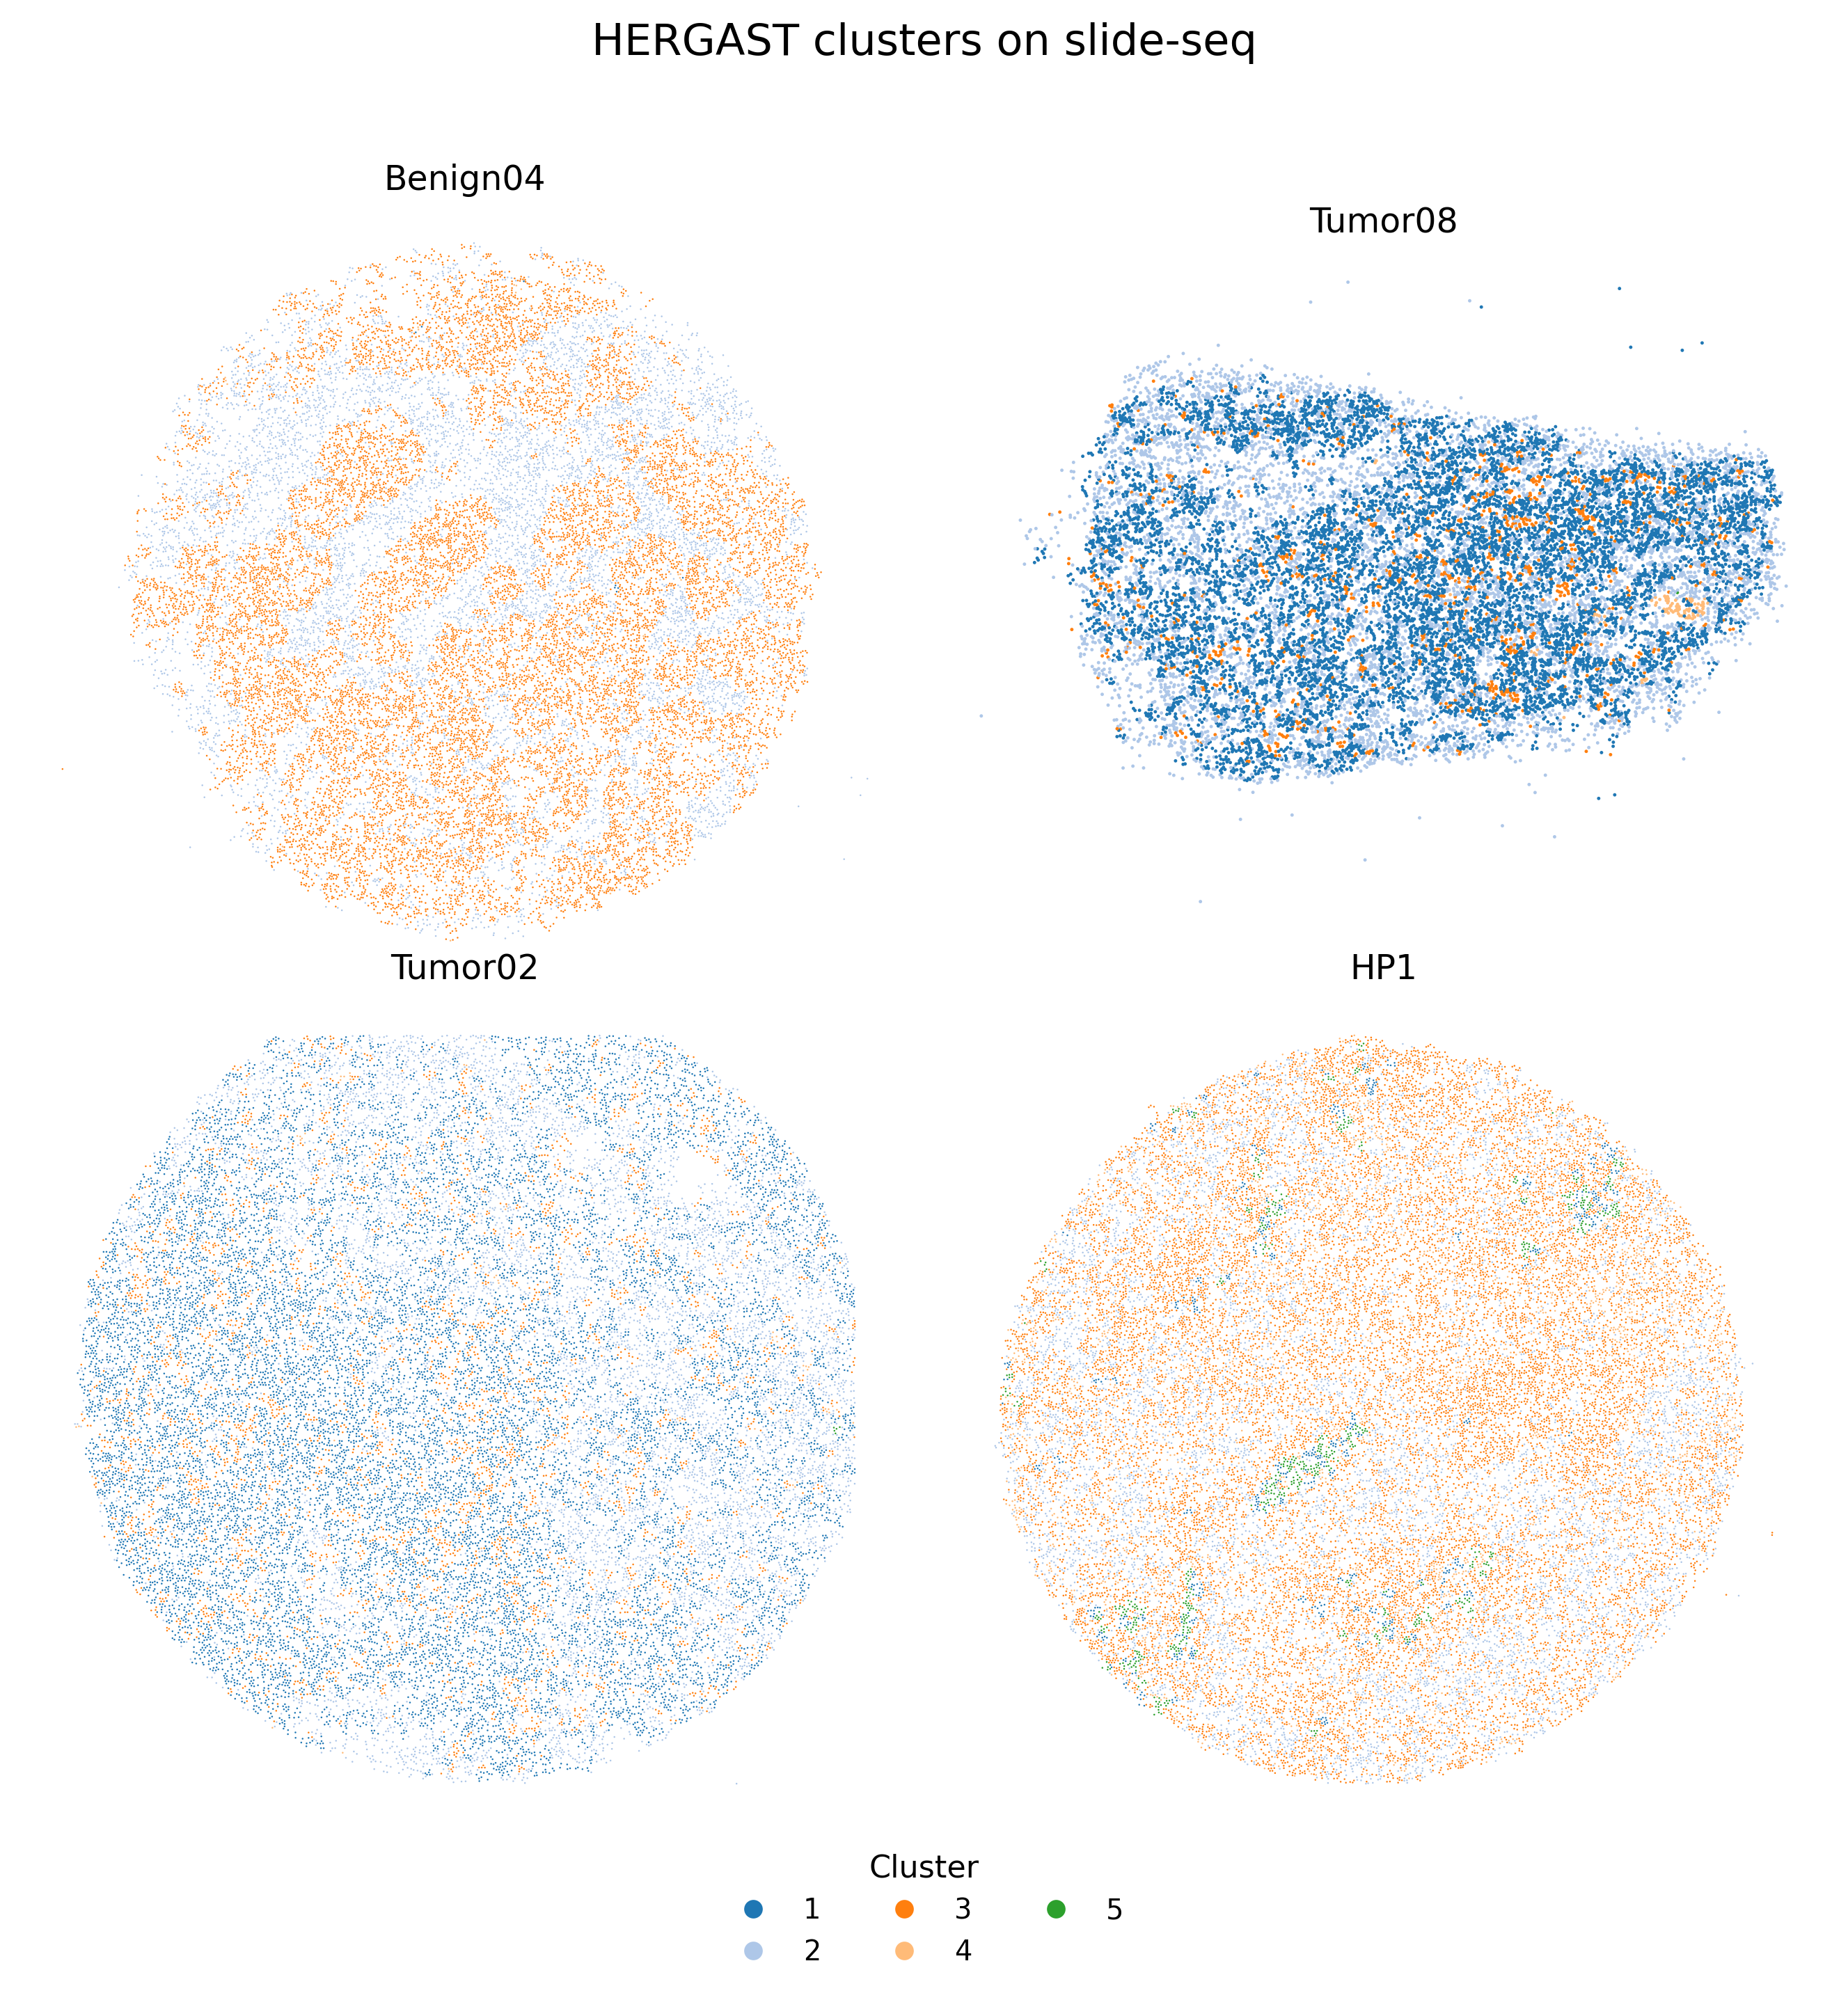

Source data for this figure (header and first rows):
sample, x, y, cluster
Benign04, 4818, 1816, 3
Benign04, 4754, 2316, 3
Benign04, 1617, 2437, 3
Benign04, 4129, 4794, 3
Benign04, 3946, 918.6, 3
Benign04, 2091, 2603, 3
Benign04, 2214, 4198, 2
Benign04, 4006, 3824, 3
Benign04, 4426, 1085, 3
Benign04, 5002, 2668, 3
Benign04, 2978, 3733, 3
Benign04, 4570, 4283, 3
Benign04, 4587, 3246, 3
Benign04, 4862, 3065, 3
Benign04, 3399, 4553, 3
Benign04, 4092, 3913, 3
Benign04, 4323, 1120, 4
Benign04, 4008, 3114, 3
Benign04, 3213, 2154, 3
Benign04, 4786, 3178, 3
Benign04, 3889, 938.4, 3
Benign04, 4150, 4841, 3
Benign04, 5198, 2495, 3
Benign04, 4090, 1038, 3
Benign04, 4722, 2597, 3
Benign04, 4357, 2663, 3
Benign04, 4669, 3301, 4
Benign04, 4237, 3321, 3
Benign04, 5062, 2244, 3
Benign04, 4798, 2378, 3
Benign04, 3401, 1358, 2
Benign04, 3470, 3318, 3
Benign04, 5496, 2834, 3
Benign04, 3706, 5215, 3
Benign04, 5588, 3410, 2
Benign04, 4411, 2939, 3
Benign04, 2551, 1605, 3
Benign04, 4723, 2544, 3
Benign04, 3867, 1252, 3
Benign04, 3109, 2170, 3
Benign04, 3081, 2333, 3
Benign04, 2069, 3241, 3
Benign04, 1500, 2796, 3
Benign04, 3828, 5374, 3
Benign04, 4109, 1038, 4
Benign04, 4895, 4048, 3
Benign04, 2462, 1386, 3
Benign04, 5130, 2057, 3
Benign04, 813.7, 3472, 3
Benign04, 1306, 3534, 3
Benign04, 3404, 4677, 3
Benign04, 2714, 5101, 3
Benign04, 4698, 3821, 3
Benign04, 5400, 3687, 3
Benign04, 3445, 2773, 3
Benign04, 4269, 3712, 2
Benign04, 5212, 3284, 2
Benign04, 4341, 2580, 3
Benign04, 3152, 2858, 3
Benign04, 5369, 3971, 3
... 91,423 more rows
